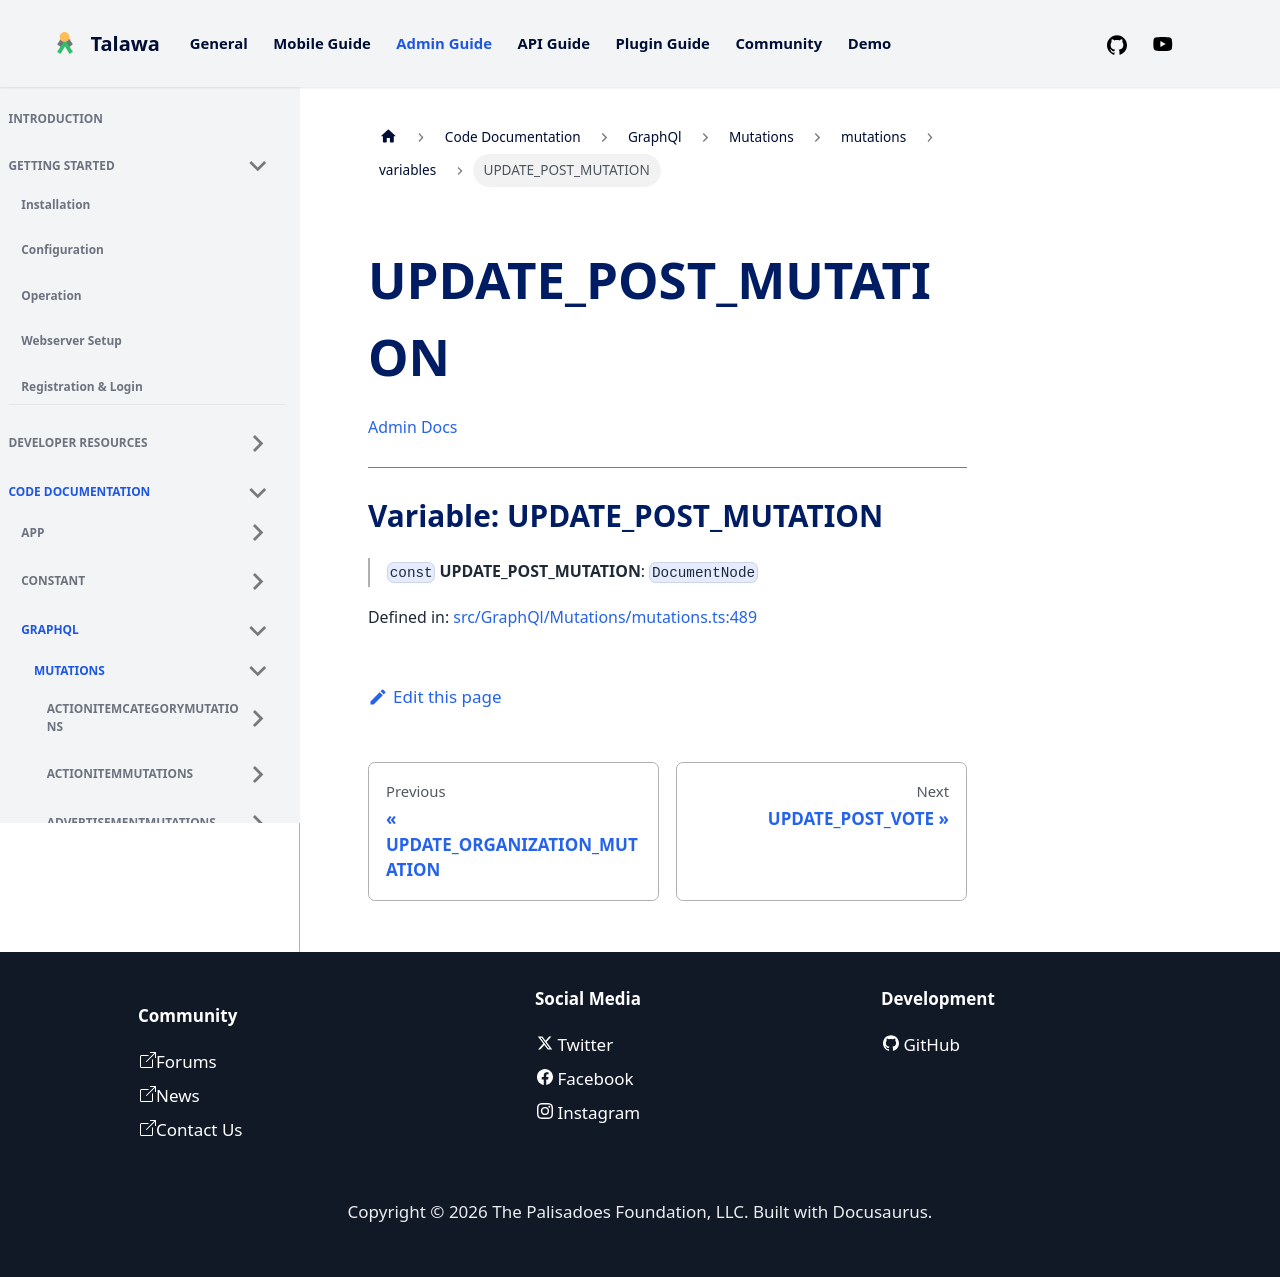

repository: PalisadoesFoundation/talawa-admin · page: docs/auto-docs/GraphQl/Mutations/mutations/variables/UPDATE_POST_MUTATION/index.html · generator: docusaurus

[Admin Docs](/)

***

# Variable: UPDATE\_POST\_MUTATION

> `const` **UPDATE\_POST\_MUTATION**: `DocumentNode`

Defined in: [src/GraphQl/Mutations/mutations.ts:469](https://github.com/PalisadoesFoundation/talawa-admin/blob/main/src/GraphQl/Mutations/mutations.ts#L469)
